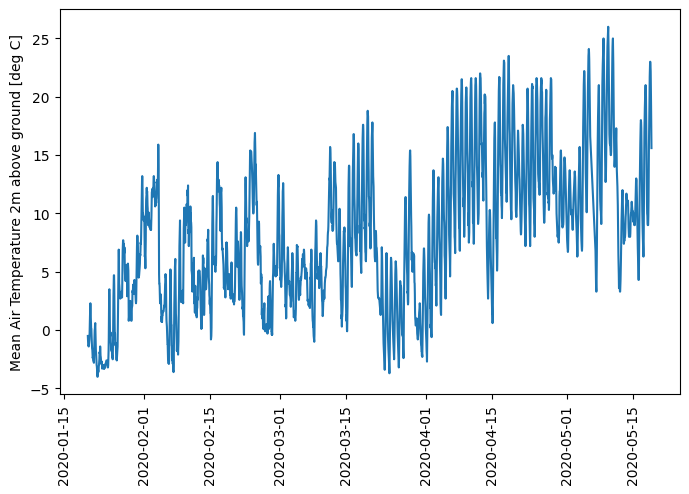

Values plotted in this chart, from the file beside it:
time, T_mean
2020-01-20 00:00:00, -0.5
2020-01-20 01:00:00, -1.0
2020-01-20 02:00:00, -1.3
2020-01-20 03:00:00, -1.3
2020-01-20 04:00:00, -1.4
2020-01-20 05:00:00, -1.4
2020-01-20 06:00:00, -1.2
2020-01-20 07:00:00, -1.0
2020-01-20 08:00:00, -0.8
2020-01-20 09:00:00, -0.3
2020-01-20 10:00:00, 0.7
2020-01-20 11:00:00, 1.2
2020-01-20 12:00:00, 1.7
2020-01-20 13:00:00, 2.3
2020-01-20 14:00:00, 1.7
2020-01-20 15:00:00, 1.3
2020-01-20 16:00:00, 0.8
2020-01-20 17:00:00, 0.1
2020-01-20 18:00:00, 0.1
2020-01-20 19:00:00, -0.4
2020-01-20 20:00:00, -0.9
2020-01-20 21:00:00, -1.3
2020-01-20 22:00:00, -1.6
2020-01-20 23:00:00, -1.7
2020-01-21 00:00:00, -2.1
2020-01-21 01:00:00, -2.4
2020-01-21 02:00:00, -2.3
2020-01-21 03:00:00, -2.4
2020-01-21 04:00:00, -2.6
2020-01-21 05:00:00, -2.6
2020-01-21 06:00:00, -2.7
2020-01-21 07:00:00, -2.8
2020-01-21 08:00:00, -2.2
2020-01-21 09:00:00, -1.3
2020-01-21 10:00:00, -0.4
2020-01-21 11:00:00, 0.0
2020-01-21 12:00:00, 0.1
2020-01-21 13:00:00, 0.5
2020-01-21 14:00:00, 0.6
2020-01-21 15:00:00, -0.2
2020-01-21 16:00:00, -1.1
2020-01-21 17:00:00, -1.7
2020-01-21 18:00:00, -1.9
2020-01-21 19:00:00, -2.3
2020-01-21 20:00:00, -2.7
2020-01-21 21:00:00, -3.0
2020-01-21 22:00:00, -3.1
2020-01-21 23:00:00, -3.3
2020-01-22 00:00:00, -3.6
2020-01-22 01:00:00, -4.0
2020-01-22 02:00:00, -4.0
2020-01-22 03:00:00, -3.6
2020-01-22 04:00:00, -3.4
2020-01-22 05:00:00, -3.6
2020-01-22 06:00:00, -3.6
2020-01-22 07:00:00, -3.5
2020-01-22 08:00:00, -3.1
2020-01-22 09:00:00, -3.0
2020-01-22 10:00:00, -2.8
2020-01-22 11:00:00, -2.5
... 2,795 more rows
